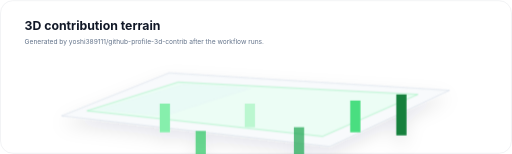
t = 0.00 s
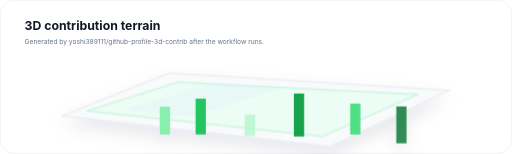
t = 1.43 s
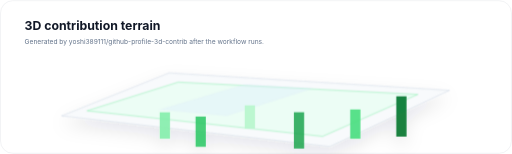
t = 2.30 s
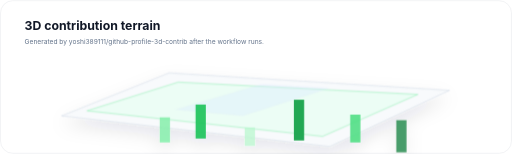
t = 4.05 s
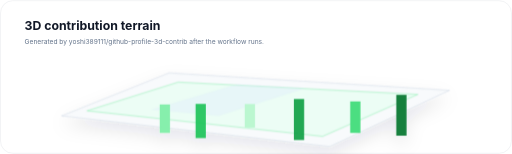
t = 4.93 s
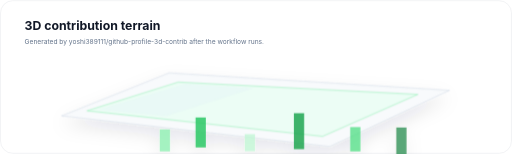
t = 6.68 s

The animated SVG that drew these frames (rendered in a browser with its animation timeline set to each time). Animation: 2 CSS @keyframes rules; one cycle of 7.55 s, repeats indefinitely.

<svg width="1000" height="300" viewBox="0 0 1000 300" fill="none" xmlns="http://www.w3.org/2000/svg" role="img" aria-labelledby="title desc">
  <title id="title">3D GitHub contribution terrain</title>
  <desc id="desc">Temporary white 3D contribution terrain preview. GitHub Actions replaces this with the generated contribution calendar.</desc>
  <defs>
    <filter id="shadow" x="-20%" y="-30%" width="140%" height="160%">
      <feDropShadow dx="0" dy="16" stdDeviation="18" flood-color="#0F172A" flood-opacity="0.10"/>
    </filter>
    <style>
      .bar { animation: rise 3s ease-in-out infinite; transform-origin: bottom; }
      .bar:nth-child(2n) { animation-delay: .25s; }
      .bar:nth-child(3n) { animation-delay: .55s; }
      .glide { animation: glide 7s ease-in-out infinite; }
      @keyframes rise {
        0%, 100% { transform: scaleY(.72); opacity: .68; }
        50% { transform: scaleY(1); opacity: 1; }
      }
      @keyframes glide {
        0%, 100% { transform: translateX(0); opacity: .18; }
        50% { transform: translateX(160px); opacity: .4; }
      }
    </style>
  </defs>
  <rect x="1" y="1" width="998" height="298" rx="24" fill="#FFFFFF" stroke="#E5E7EB"/>
  <text x="48" y="58" fill="#111827" font-family="Inter, Segoe UI, Arial, sans-serif" font-size="24" font-weight="750">3D contribution terrain</text>
  <text x="48" y="86" fill="#64748B" font-family="Inter, Segoe UI, Arial, sans-serif" font-size="13">Generated by yoshi389111/github-profile-3d-contrib after the workflow runs.</text>
  <g filter="url(#shadow)" transform="translate(72 118)">
    <path d="M48 108 L258 24 L806 58 L572 168 Z" fill="#F8FAFC" stroke="#CBD5E1"/>
    <path d="M98 98 L276 42 L744 66 L558 148 Z" fill="#ECFDF5" stroke="#86EFAC"/>
    <path class="glide" d="M118 96 L286 46 L420 54 L250 108 Z" fill="#DBEAFE"/>
    <rect class="bar" x="240" y="84" width="20" height="56" fill="#86EFAC"/>
    <rect class="bar" x="310" y="74" width="20" height="70" fill="#22C55E"/>
    <rect class="bar" x="406" y="84" width="20" height="46" fill="#BBF7D0"/>
    <rect class="bar" x="502" y="64" width="20" height="84" fill="#16A34A"/>
    <rect class="bar" x="612" y="78" width="20" height="62" fill="#4ADE80"/>
    <rect class="bar" x="702" y="66" width="20" height="80" fill="#15803D"/>
  </g>
</svg>
